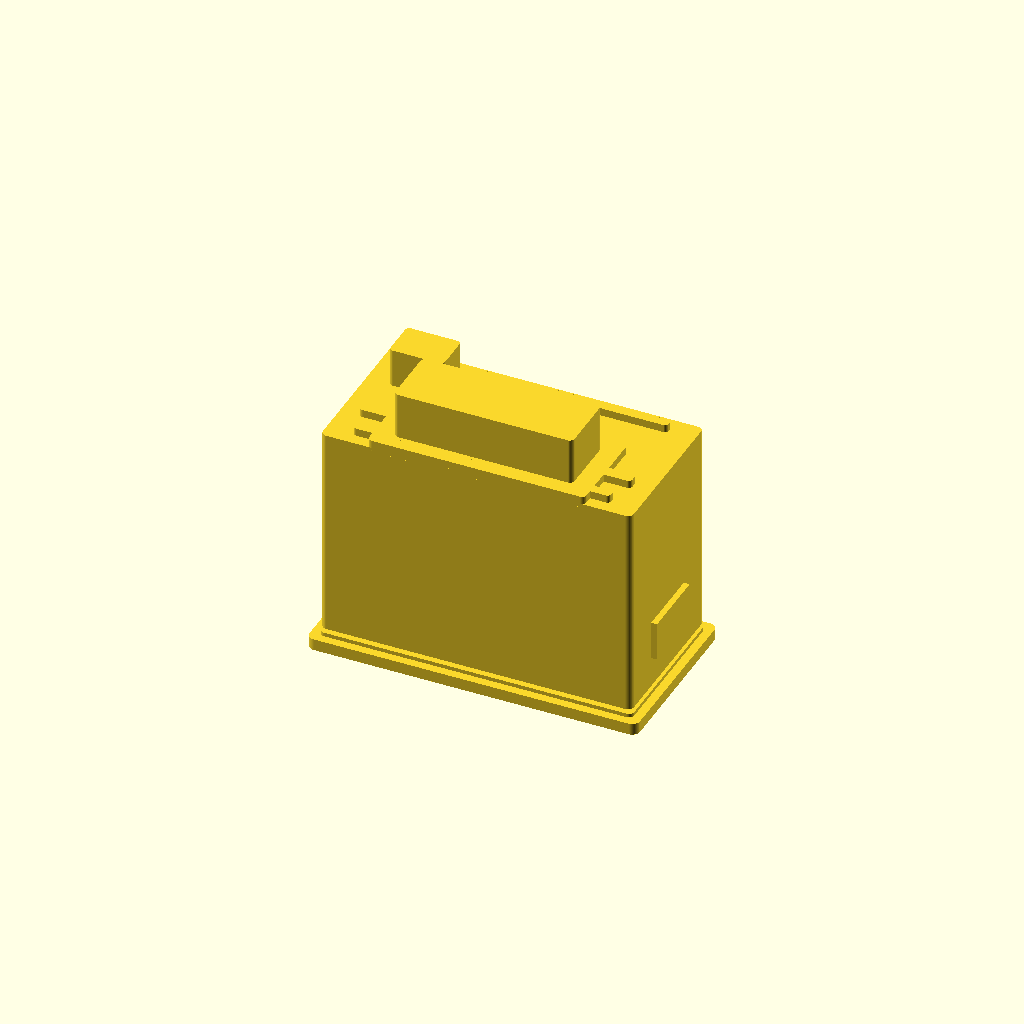
Cell 1: the model at its default parameters.
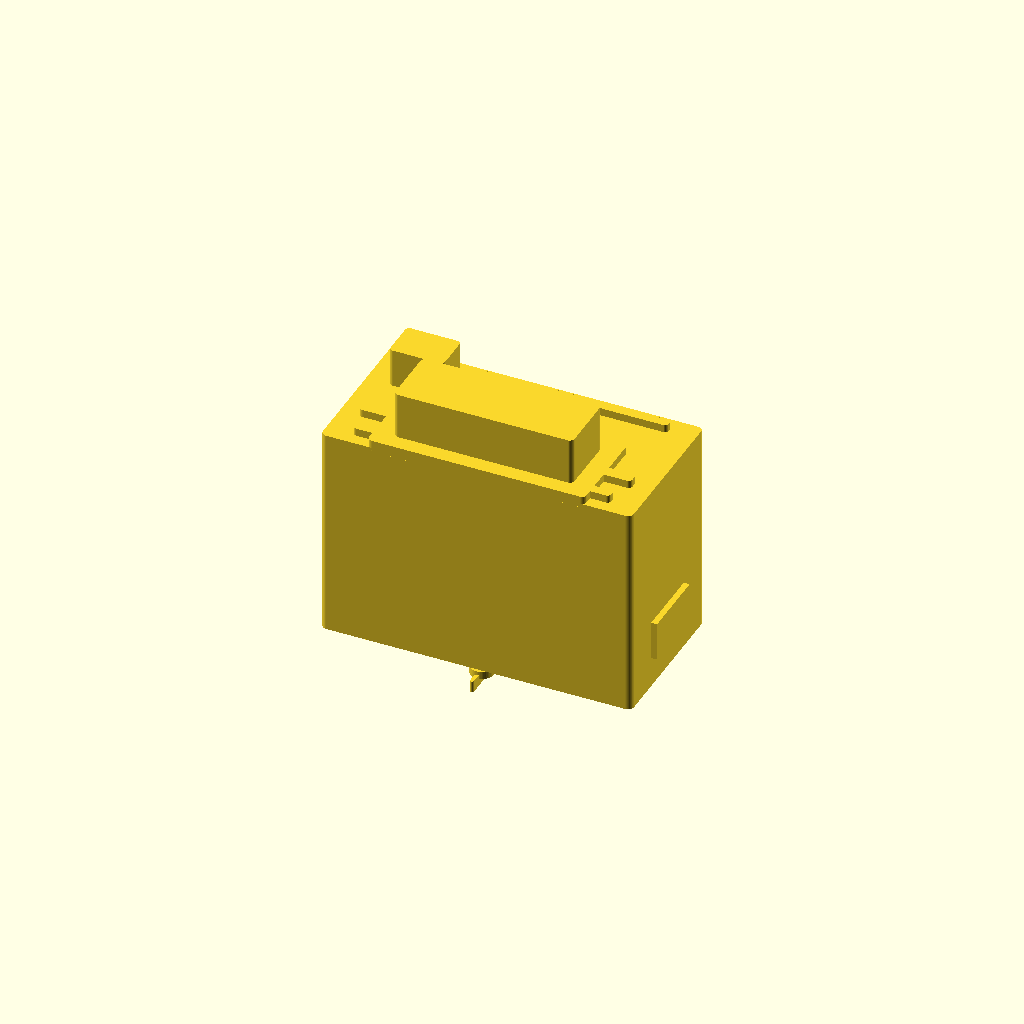
Cell 2: the same model with bezel_width = 1.
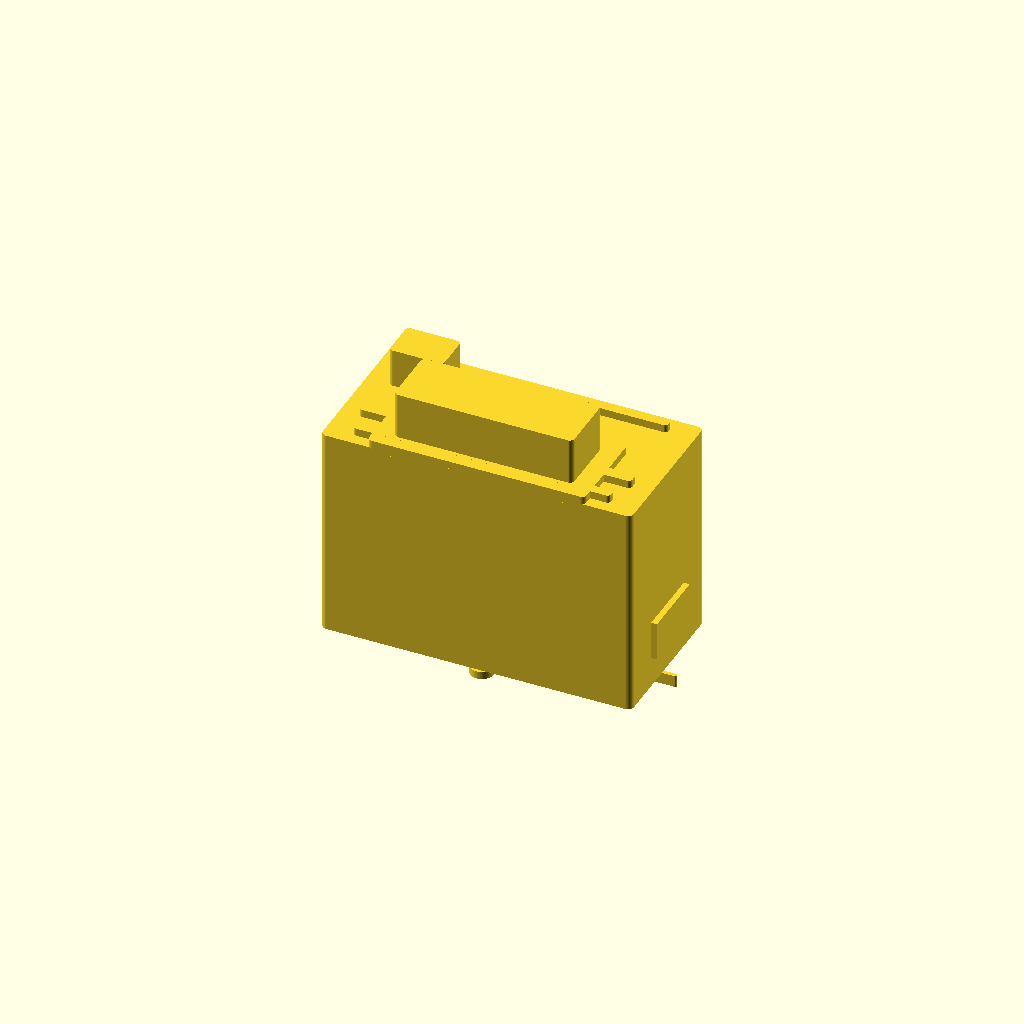
Cell 3 — bezel_height set to 1, the other parameters unchanged.
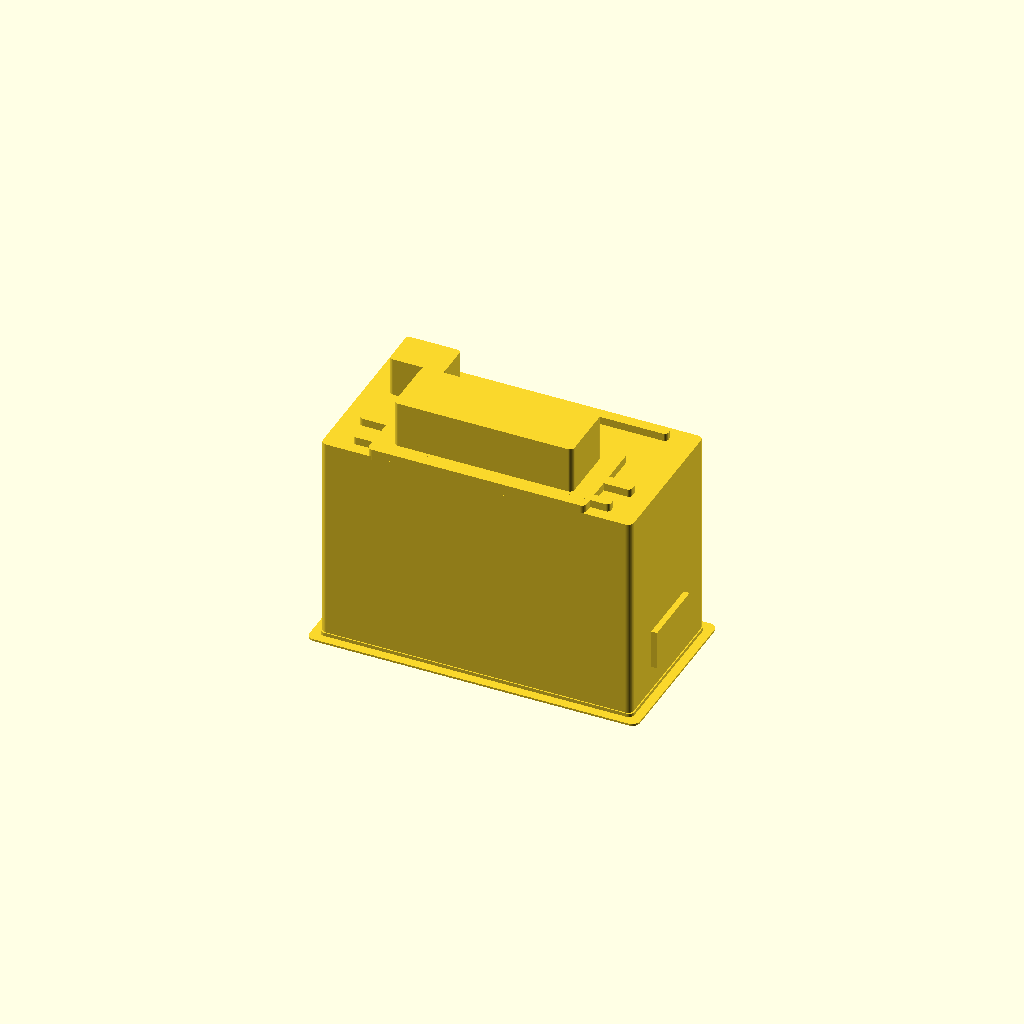
Cell 4: bezel_thickness = 0.5 (everything else at default).
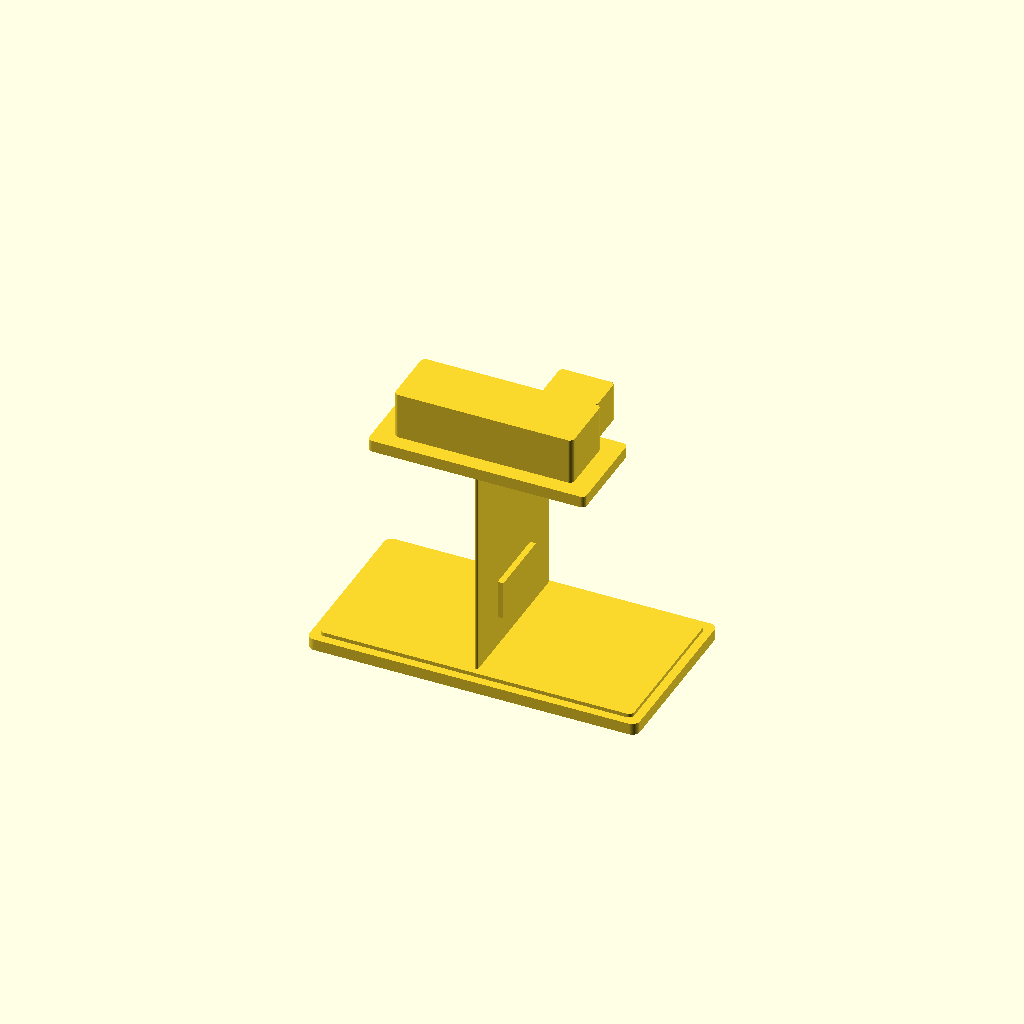
Cell 5: the same model with body_width = 1.
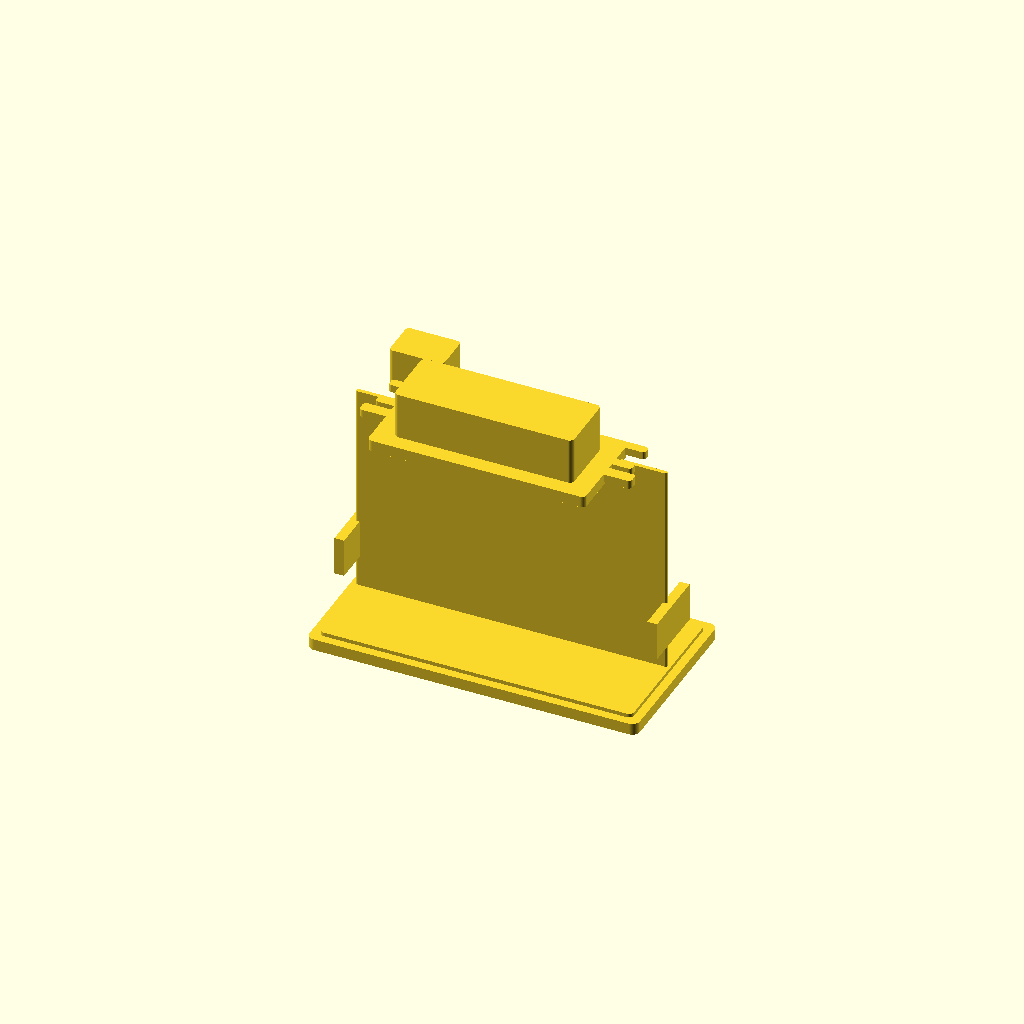
Cell 6 — body_height set to 1, the other parameters unchanged.
One fixed orthographic camera (rotation 55°, 0°, 25°; colour scheme Cornfield) for every cell.
OpenSCAD source file results/nopscadlib/ablations/no_verification/scad/panel_meter__PZEM021.scad:
// Peacefair PZEM-021 style panel meter (approximate) - ONE connected solid
// Fixes: adds recognizable front bezel/frame, display window recess, front button,
// and rear terminal block + small signal connector. All placements are formula-based.

$fn = 48;

// ---------- Parameters ----------
bezel_width = 85;            //[42.5:170:1]
bezel_height = 45;           //[22.5:90:1]
bezel_thickness = 3;         //[1.5:6:0.5]

body_width = 80;             //[40:160:1]
body_height = 40;            //[20:80:1]
body_depth = 55;             //[27.5:110:1]

corner_radius = 2;           //[0:6:0.5]

display_window_width = 60;   //[30:120:1]
display_window_height = 22;  //[11:44:1]
display_window_offset_x = 0; //[-10:10:0.5]
display_window_offset_y = 3; //[-10:10:0.5]
aperture_depth = 6;          //[3:12:0.5]

button_diameter = 6;         //[3:12:0.5]
button_height = 2;           //[1:6:0.5]
button_offset_x = 0;         //[-20:20:0.5]
button_offset_y = -16.5;     //[-30:30:0.5]

tab_width = 10;              //[5:20:1]
tab_height = 18;             //[9:36:1]
tab_thickness = 2.5;         //[1:5:0.5]
tab_offset_z = 12;           //[0:30:1]

tolerance = 0.2;             //[0:1:0.05]
overlap = 1;                 //[0.5:2:0.1]

// Rear terminal block (typical screw terminal area)
term_block_w = 46;           //[20:70:1]
term_block_h = 16;           //[8:30:1]
term_block_d = 14;           //[6:25:1]
term_block_offset_y = -8;    //[-15:15:0.5]

// Terminal screws (visual)
screw_d = 4.2;               //[2:6:0.2]
screw_head_d = 6.2;          //[3:9:0.2]
screw_head_h = 2.2;          //[1:4:0.1]
num_screws = 4;              //[2:6:1]
screw_pitch = 12;            //[8:16:0.5]

// Small rear signal connector (2-pin style)
sig_conn_w = 14;             //[8:25:1]
sig_conn_h = 10;             //[6:18:1]
sig_conn_d = 10;             //[5:18:1]
sig_conn_offset_y = 10;      //[-15:15:0.5]

// ---------- Helpers ----------
module rrect(size=[10,10,10], r=1, center=true, fn=32) {
    // Rounded rectangle prism via hull of cylinders
    w=size[0]; h=size[1]; d=size[2];
    rr = min(r, min(w,h)/2);
    translate(center ? [0,0,0] : [w/2,h/2,d/2])
    hull() {
        for (sx=[-1,1], sy=[-1,1])
            translate([sx*(w/2-rr), sy*(h/2-rr), -d/2])
                cylinder(r=rr, h=d, $fn=fn);
    }
}

module screw_visual(d=screw_d, head_d=screw_head_d, head_h=screw_head_h, depth=term_block_d) {
    // A simple screw head + shallow shank (solid), intended to sit on terminal block face
    union() {
        cylinder(d=head_d, h=head_h, $fn=36);
        translate([0,0,head_h - overlap])
            cylinder(d=d, h=max(0.1, depth - head_h + overlap), $fn=24);
    }
}

// ---------- Main Model ----------
module pzem021_panel_meter() {

    // Coordinate convention:
    // Front face of bezel at z=0, body extends to +z.
    // Centered in X/Y.

    // Derived Z positions
    z_front_face   = 0;
    z_bezel_center = -bezel_thickness/2;
    z_back_face    = bezel_thickness + body_depth;

    // Ensure body overlaps into bezel so it's one connected solid
    z_body_center  = bezel_thickness + body_depth/2 - overlap;

    // Bezel frame details (recognizable PZEM-021 look)
    frame_inset = 2.2;                         // outer-to-inner step
    frame_thickness = max(0.9, bezel_thickness*0.55);
    frame_r = max(0, corner_radius - 0.6);

    // Display recess
    recess_depth = min(aperture_depth, bezel_thickness + 1);
    pocket_margin = 1.2;
    pocket_depth = min(2.0, max(0.6, bezel_thickness - 0.4));

    // Terminal block placement (attached to rear face)
    z_term_center = z_back_face + term_block_d/2 - overlap;

    // Signal connector placement (attached to rear face)
    z_sig_center = z_back_face + sig_conn_d/2 - overlap;

    // Mounting tabs: attach to body sides
    z_tab_center = bezel_thickness + tab_offset_z;
    x_tab_center_left  = -(body_width/2 + tab_thickness/2 - overlap);
    x_tab_center_right =  (body_width/2 + tab_thickness/2 - overlap);

    // Button placement on bezel front (slightly embedded)
    z_button_center = z_front_face - button_height/2 + overlap;

    // Signal connector X position (near left rear, typical)
    x_sig = -(body_width/2 - sig_conn_w/2 - 6);

    union() {

        // --- Main connected solid with cutouts ---
        difference() {
            union() {
                // Main bezel slab (rounded)
                translate([0,0,z_bezel_center])
                    rrect([bezel_width, bezel_height, bezel_thickness], r=corner_radius, center=true, fn=48);

                // Bezel frame step on front (adds recognizable bezel)
                translate([0,0, -(frame_thickness/2) + overlap])
                    rrect([bezel_width - 2*frame_inset,
                           bezel_height - 2*frame_inset,
                           frame_thickness],
                          r=frame_r, center=true, fn=48);

                // Rear body (slightly smaller than bezel)
                translate([0,0,z_body_center])
                    rrect([body_width, body_height, body_depth], r=max(0, corner_radius-0.5), center=true, fn=48);

                // Mounting tabs (left/right), connected to body
                translate([x_tab_center_left, 0, z_tab_center])
                    cube([tab_thickness, tab_height, tab_width], center=true);
                translate([x_tab_center_right, 0, z_tab_center])
                    cube([tab_thickness, tab_height, tab_width], center=true);

                // Rear terminal block (connected)
                translate([0, term_block_offset_y, z_term_center])
                    rrect([term_block_w, term_block_h, term_block_d], r=1.2, center=true, fn=36);

                // Rear signal connector block (connected)
                translate([x_sig, sig_conn_offset_y, z_sig_center])
                    rrect([sig_conn_w, sig_conn_h, sig_conn_d], r=1.0, center=true, fn=36);

                // Front button (connected)
                translate([button_offset_x, button_offset_y, z_button_center])
                    cylinder(d=button_diameter, h=button_height, center=true, $fn=48);

                // Small front "badge" bump (no text)
                badge_w = 18;
                badge_h = 6;
                badge_t = 0.8;
                translate([bezel_width/2 - badge_w/2 - 6,
                           -bezel_height/2 + badge_h/2 + 5,
                           -(badge_t/2) + overlap])
                    rrect([badge_w, badge_h, badge_t], r=1.2, center=true, fn=36);

                // Rear strain relief ridge (connected)
                ridge_w = body_width - 10;
                ridge_h = 3;
                ridge_d = 2.2;
                translate([0, term_block_offset_y, z_back_face - ridge_d/2 + overlap])
                    rrect([ridge_w, ridge_h, ridge_d], r=1.0, center=true, fn=36);

                // Slight rear "boss" around terminal area (adds enclosure realism)
                boss_w = term_block_w + 10;
                boss_h = term_block_h + 8;
                boss_d = 3.0;
                translate([0, term_block_offset_y, z_back_face - boss_d/2 + overlap])
                    rrect([boss_w, boss_h, boss_d], r=1.2, center=true, fn=36);
            }

            // --- Display window cutout (through bezel thickness) ---
            translate([display_window_offset_x, display_window_offset_y, -recess_depth/2 - 0.01])
                cube([display_window_width, display_window_height, recess_depth + 0.02], center=true);

            // --- Display pocket (shallow recess around window) ---
            translate([display_window_offset_x, display_window_offset_y, -(pocket_depth/2) + overlap*0.2])
                cube([display_window_width + 2*pocket_margin,
                      display_window_height + 2*pocket_margin,
                      pocket_depth], center=true);

            // --- Button top dimple (small recess) ---
            dimple_d = max(1.2, button_diameter*0.35);
            dimple_h = min(0.8, button_height*0.6);
            translate([button_offset_x, button_offset_y, z_front_face - dimple_h/2 - 0.01])
                cylinder(d=dimple_d, h=dimple_h + 0.02, center=true, $fn=36);

            // --- Rear terminal screw recesses (shallow) ---
            screw_recess_depth = min(2.2, term_block_d - 1);
            x0 = -((num_screws-1) * screw_pitch)/2;
            for (i=[0:num_screws-1]) {
                translate([x0 + i*screw_pitch, term_block_offset_y, z_back_face + screw_recess_depth/2 - overlap])
                    cylinder(d=screw_head_d + 0.6, h=screw_recess_depth, center=true, $fn=36);
            }

            // --- Rear signal connector pin recesses (2) ---
            pin_d = 2.2;
            pin_pitch = 5.0;
            pin_recess = min(2.0, sig_conn_d - 1);
            for (px=[-pin_pitch/2, pin_pitch/2]) {
                translate([x_sig + px, sig_conn_offset_y, z_back_face + pin_recess/2 - overlap])
                    cylinder(d=pin_d + 0.4, h=pin_recess, center=true, $fn=24);
            }

            // --- Rear terminal wire entry slots (visual) ---
            // Cut shallow rectangular slots on terminal block rear face.
            slot_w = (term_block_w - 10) / 2;
            slot_h = 4.0;
            slot_d = min(2.0, term_block_d - 1.2);
            slot_y = term_block_offset_y - term_block_h/2 + slot_h/2 + 2.2;
            for (sx=[-1,1]) {
                translate([sx*(slot_w/2 + 3.0), slot_y, z_back_face + slot_d/2 - overlap])
                    cube([slot_w, slot_h, slot_d], center=true);
            }
        }

        // --- Add screw visuals as solids on terminal block (connected) ---
        x0 = -((num_screws-1) * screw_pitch)/2;
        for (i=[0:num_screws-1]) {
            translate([x0 + i*screw_pitch, term_block_offset_y, z_back_face - overlap])
                screw_visual(depth=term_block_d);
        }

        // --- Add small cable clamp bar on terminal block (connected) ---
        clamp_w = term_block_w - 6;
        clamp_h = 3.2;
        clamp_d = 2.2;
        translate([0,
                   term_block_offset_y + term_block_h/2 - clamp_h/2 - 1.2,
                   z_back_face + clamp_d/2 - overlap])
            rrect([clamp_w, clamp_h, clamp_d], r=0.8, center=true, fn=36);

        // --- Add small rear feet/ribs (connected) to avoid "plain block" look ---
        rib_w = body_width - 14;
        rib_h = 2.4;
        rib_d = 2.0;
        rib_y_off = body_height/2 - rib_h/2 - 3.0;
        translate([0,  rib_y_off, z_back_face - rib_d/2 + overlap])
            rrect([rib_w, rib_h, rib_d], r=0.8, center=true, fn=24);
        translate([0, -rib_y_off, z_back_face - rib_d/2 + overlap])
            rrect([rib_w, rib_h, rib_d], r=0.8, center=true, fn=24);
    }
}

pzem021_panel_meter();
Parameter table extracted from the source (name, type, default, range or options):
bezel_width: number, default 85, range 1 to 42.5, step 170
bezel_height: number, default 45, range 1 to 22.5, step 90
bezel_thickness: number, default 3, range 0.5 to 1.5, step 6
body_width: number, default 80, range 1 to 40, step 160
body_height: number, default 40, range 1 to 20, step 80
body_depth: number, default 55, range 1 to 27.5, step 110
corner_radius: number, default 2, range 0 to 0.5, step 6
display_window_width: number, default 60, range 1 to 30, step 120
display_window_height: number, default 22, range 1 to 11, step 44
display_window_offset_x: number, default 0, range -10 to 0.5, step 10
display_window_offset_y: number, default 3, range -10 to 0.5, step 10
aperture_depth: number, default 6, range 0.5 to 3, step 12
button_diameter: number, default 6, range 0.5 to 3, step 12
button_height: number, default 2, range 0.5 to 1, step 6
button_offset_x: number, default 0, range -20 to 0.5, step 20
button_offset_y: number, default -16.5, range -30 to 0.5, step 30
tab_width: number, default 10, range 1 to 5, step 20
tab_height: number, default 18, range 1 to 9, step 36
tab_thickness: number, default 2.5, range 0.5 to 1, step 5
tab_offset_z: number, default 12, range 0 to 1, step 30
tolerance: number, default 0.2, range 0 to 0.05, step 1
overlap: number, default 1, range 0.1 to 0.5, step 2
term_block_w: number, default 46, range 1 to 20, step 70
term_block_h: number, default 16, range 1 to 8, step 30
term_block_d: number, default 14, range 1 to 6, step 25
term_block_offset_y: number, default -8, range -15 to 0.5, step 15
screw_d: number, default 4.2, range 0.2 to 2, step 6
screw_head_d: number, default 6.2, range 0.2 to 3, step 9
screw_head_h: number, default 2.2, range 0.1 to 1, step 4
num_screws: number, default 4, range 1 to 2, step 6
screw_pitch: number, default 12, range 0.5 to 8, step 16
sig_conn_w: number, default 14, range 1 to 8, step 25
sig_conn_h: number, default 10, range 1 to 6, step 18
sig_conn_d: number, default 10, range 1 to 5, step 18
sig_conn_offset_y: number, default 10, range -15 to 0.5, step 15
